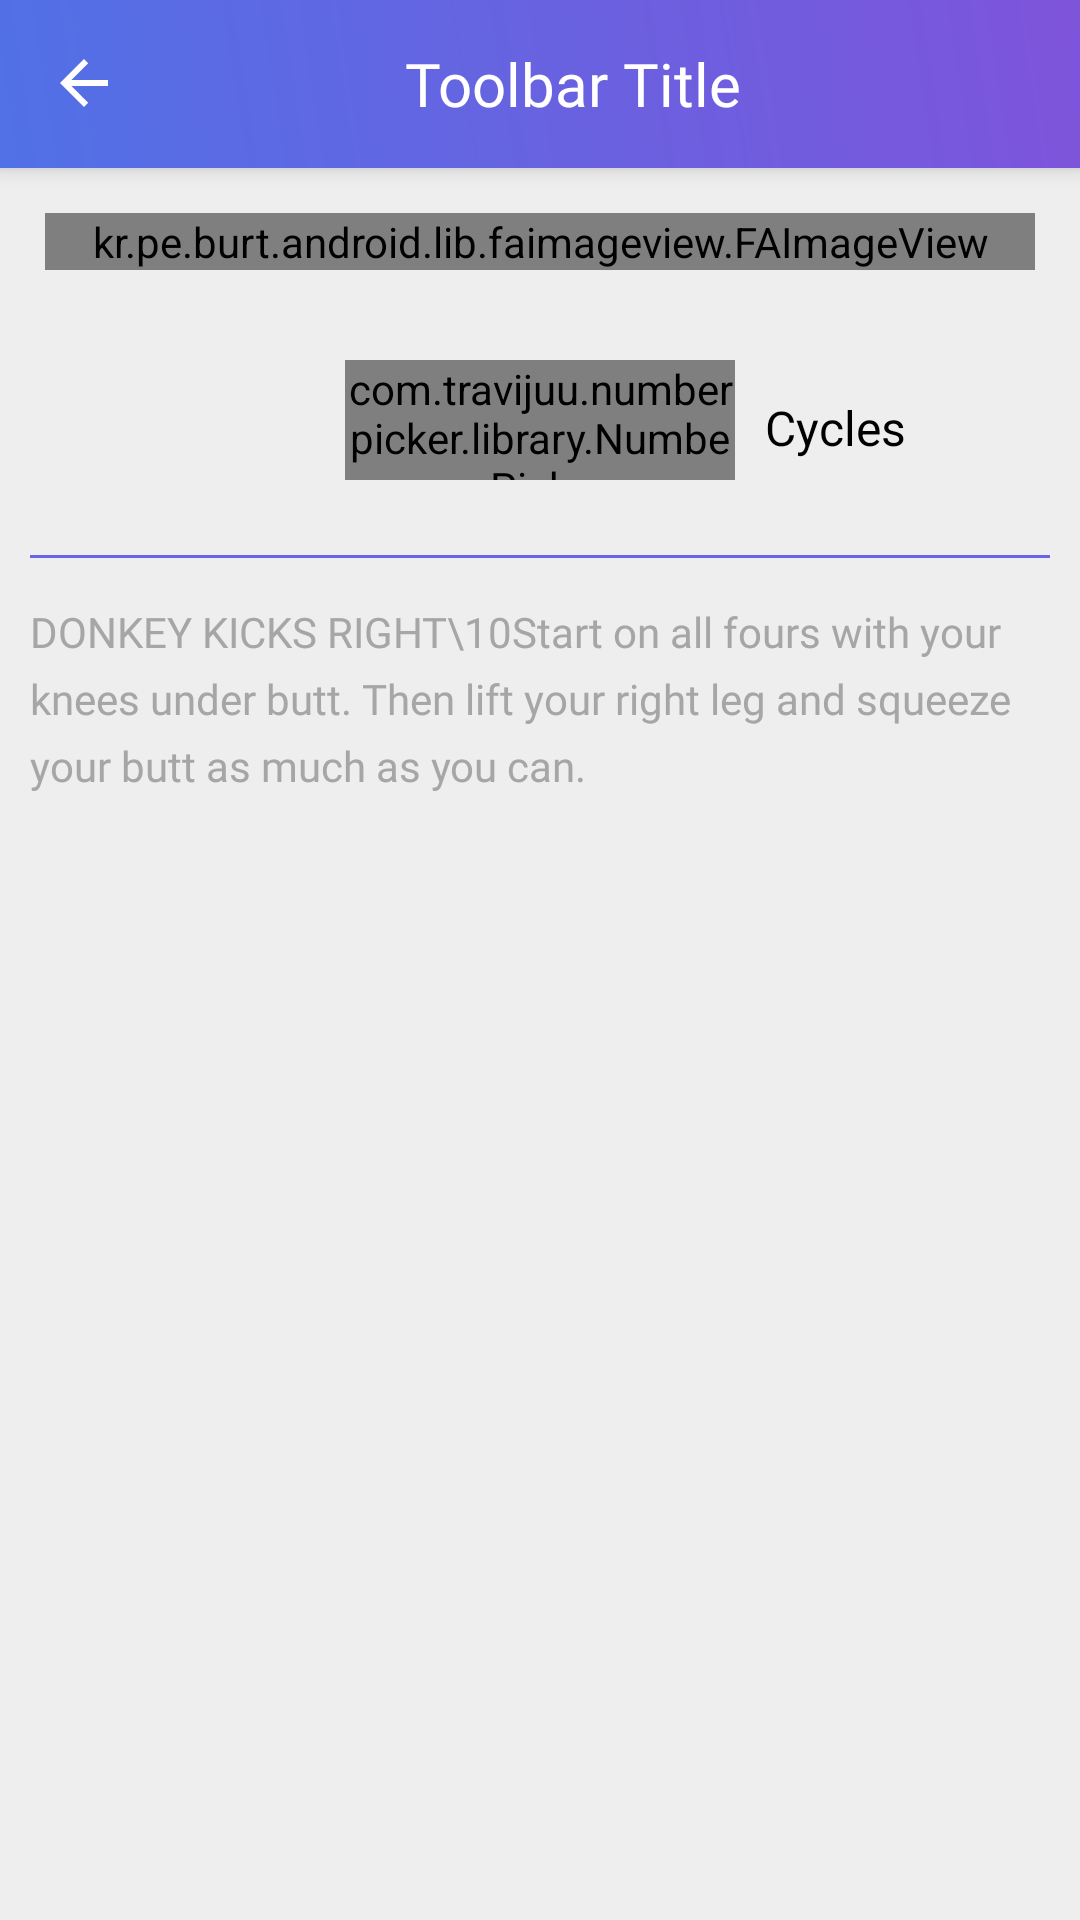

This screen was rendered from an Android layout file. Write that file and the resources it references.
<!-- AndroidManifest.xml: application theme AppTheme -->
<!-- res/layout/exc_details_layout.xml -->
<?xml version="1.0" encoding="utf-8"?>

<androidx.coordinatorlayout.widget.CoordinatorLayout xmlns:android="http://schemas.android.com/apk/res/android"
    xmlns:aapt="http://schemas.android.com/aapt"
    xmlns:app="http://schemas.android.com/apk/res-auto"
    android:layout_width="match_parent"
    android:layout_height="match_parent"
    android:background="@color/dark_color">

    <com.google.android.material.appbar.AppBarLayout
        android:id="@+id/exc_details_layout_appBarLayout"
        android:layout_width="match_parent"
        android:background="@drawable/a1_grad"
        android:layout_height="wrap_content">

        <androidx.appcompat.widget.Toolbar
            android:id="@+id/exc_details_layout_mtoolbar"
            android:layout_width="match_parent"
            android:layout_height="wrap_content"
            android:minHeight="55dp"
            android:theme="@style/myToolbarTheme"
            app:navigationIcon="?attr/homeAsUpIndicator">

            <TextView
                android:id="@+id/exc_details_layout_toolbar_title"
                android:layout_width="match_parent"
                android:layout_height="wrap_content"
                android:layout_gravity="start"
                android:gravity="center"
                android:layout_marginRight="50dp"
                android:fontFamily="@font/roboto_black"
                android:text="Toolbar Title"
                android:singleLine="true"
                android:textColor="@color/white"
                android:textSize="20dp" />
        </androidx.appcompat.widget.Toolbar>
    </com.google.android.material.appbar.AppBarLayout>

    <ScrollView
        android:layout_width="match_parent"
        android:layout_height="wrap_content"
        android:scrollbars="none"
        app:layout_behavior="com.google.android.material.appbar.AppBarLayout$ScrollingViewBehavior">

        <RelativeLayout
            android:layout_width="match_parent"
            android:layout_height="match_parent">

            <RelativeLayout
                android:id="@+id/fff"
                android:layout_margin="15dp"
                android:layout_width="match_parent"
                android:background="@drawable/corner1"
                android:layout_height="wrap_content">

                <kr.pe.burt.android.lib.faimageview.FAImageView
                    android:id="@+id/animation_exDetail"
                    android:layout_width="match_parent"
                    android:layout_height="match_parent"
                    android:layout_alignParentTop="true"
                    />
            </RelativeLayout>



            <com.travijuu.numberpicker.library.NumberPicker
                android:id="@+id/number_picker"
                android:layout_width="130dp"
                android:layout_height="40dp"
                android:layout_below="@+id/fff"
                android:layout_centerHorizontal="true"
                android:layout_marginTop="15dp"
                android:layout_marginBottom="5dp"
                app:custom_layout="@layout/number_picker_custom_layout"
                app:focusable="false"
                app:max="10"
                app:min="0"
                app:unit="1"
                app:value="-5" />

            <TextView
                android:id="@+id/numberpicker_cycles"
                android:layout_width="wrap_content"
                android:layout_height="wrap_content"
                android:layout_above="@+id/rtrt"
                android:layout_below="@+id/fff"
                android:layout_centerHorizontal="true"
                android:layout_marginLeft="10dp"
                android:textColor="@color/black"
                android:layout_centerInParent="true"
                android:layout_marginTop="15dp"
                android:layout_toRightOf="@+id/number_picker"
                android:gravity="center"
                android:text="Cycles"
                android:textSize="16dp" />


            <RelativeLayout
                android:id="@+id/rtrt"
                android:layout_width="match_parent"
                android:layout_height="1dp"
                android:layout_marginLeft="10dp"
                android:layout_marginTop="20dp"
                android:layout_marginRight="10dp"
                android:layout_below="@+id/number_picker"
                android:background="@color/colorPrimary"/>

            <TextView
                android:id="@+id/description_exDetail"
                android:layout_width="wrap_content"
                android:layout_height="wrap_content"
                android:layout_below="@+id/rtrt"
                android:layout_centerInParent="true"
                android:layout_marginTop="15dp"
                android:fontFamily="@font/robotomedium"
                android:lineSpacingExtra="6dp"
                android:paddingLeft="10dp"
                android:paddingRight="10dp"
                android:text="DONKEY KICKS RIGHT\10Start on all fours with your knees under butt. Then lift your right leg and squeeze your butt as much as you can."
                android:textColor="#a6a6a6"
                android:textSize="14dp" />

            <LinearLayout
                android:id="@+id/nativeAdContainer"
                android:layout_width="match_parent"
                android:layout_height="wrap_content"
                android:layout_below="@+id/description_exDetail"
                android:layout_marginTop="15dp"
                android:background="@drawable/shape_roundedwhite"
                android:orientation="vertical"
                android:paddingTop="3dp"
                android:paddingBottom="0dp"
                android:visibility="gone" />
        </RelativeLayout>
    </ScrollView>
</androidx.coordinatorlayout.widget.CoordinatorLayout>
<!-- res/layout/number_picker_custom_layout.xml (included above) -->
<?xml version="1.0" encoding="utf-8"?>

<LinearLayout xmlns:android="http://schemas.android.com/apk/res/android"
    xmlns:aapt="http://schemas.android.com/aapt"
    xmlns:app="http://schemas.android.com/apk/res-auto"
    android:layout_width="130dp"
    android:layout_height="40dp"
    android:orientation="horizontal">

    <Button
        android:id="@+id/decrement"
        android:layout_width="30dp"
        android:layout_height="match_parent"
        android:background="@drawable/a3_grad"
        android:padding="0dp"
        android:text="—"
        android:textColor="@color/white"
        android:textSize="16dp"
        android:textStyle="bold" />

    <EditText
        android:id="@+id/display"
        android:layout_width="70dp"
        android:layout_height="match_parent"
        android:background="@color/dark_color"
        android:gravity="center"
        android:inputType="number"
        android:text="1 s"
        android:textColor="@color/black"
        android:textSize="16dp" />

    <Button
        android:id="@+id/increment"
        android:layout_width="30dp"
        android:layout_height="match_parent"
        android:background="@drawable/a3_grad"
        android:padding="0dp"
        android:text="+"
        android:textColor="@color/white"
        android:textSize="16dp" />
</LinearLayout>
<!-- resources referenced by this layout -->
<resources>
  <color name="black">#ff000000</color>
  <color name="colorPrimary">#6A65E7</color>
  <color name="dark_color">#EEEEEE</color>
  <color name="white">#ffffffff</color>
  <!-- drawable a1_grad (drawable) -->
  <?xml version="1.0" encoding="utf-8"?>
  
  <shape xmlns:android="http://schemas.android.com/apk/res/android">
      <gradient
          android:angle="225"
          android:endColor="#5171E6"
          android:startColor="#7E54DB" />
  
  </shape>
  <!-- drawable a3_grad (drawable) -->
  <?xml version="1.0" encoding="utf-8"?>
  
  <shape xmlns:android="http://schemas.android.com/apk/res/android">
      <gradient
          android:angle="225"
          android:endColor="#5171E6"
          android:startColor="#7E54DB"
          />
  
      <corners android:radius="200dp"/>
      
  </shape>
  <!-- drawable corner1 (drawable) -->
  <?xml version="1.0" encoding="utf-8"?>
  
  <shape xmlns:android="http://schemas.android.com/apk/res/android"
      android:shape="rectangle">
  
  
      <stroke
          android:width="1dp"
          android:color="#BBE1EB"/>
  
      <corners android:radius="15dp"/>
  
      <solid
          android:color="@color/dark_ligh_color"/>
  
  </shape>
  <style name="myToolbarTheme" parent="@style/ThemeOverlay.AppCompat.Dark.ActionBar">
          <item name="colorControlNormal">@color/white</item>
      </style>
  <style name="AppTheme" parent="@style/Theme.AppCompat.Light.NoActionBar">
          <item name="colorAccent">@color/colorAccent</item>
          <item name="colorControlHighlight">@color/colorPrimaryRipple</item>
          <item name="colorPrimary">@color/colorPrimary</item>
          <item name="colorPrimaryDark">@color/colorPrimaryDark</item>
          <item name="drawerArrowStyle">@style/DrawerArrowStyle</item>
      </style>
  <color name="dark_ligh_color">#E2E4E4</color>
  <color name="colorAccent">#6A65E7</color>
  <color name="colorPrimaryRipple">#423f51b5</color>
  <color name="colorPrimaryDark">#6A65E7 </color>
  <style name="DrawerArrowStyle" parent="@style/Widget.AppCompat.DrawerArrowToggle">
          <item name="color">@color/mainactivity_text</item>
          <item name="spinBars">true</item>
      </style>
  <color name="mainactivity_text">#ff3c494f</color>
</resources>
